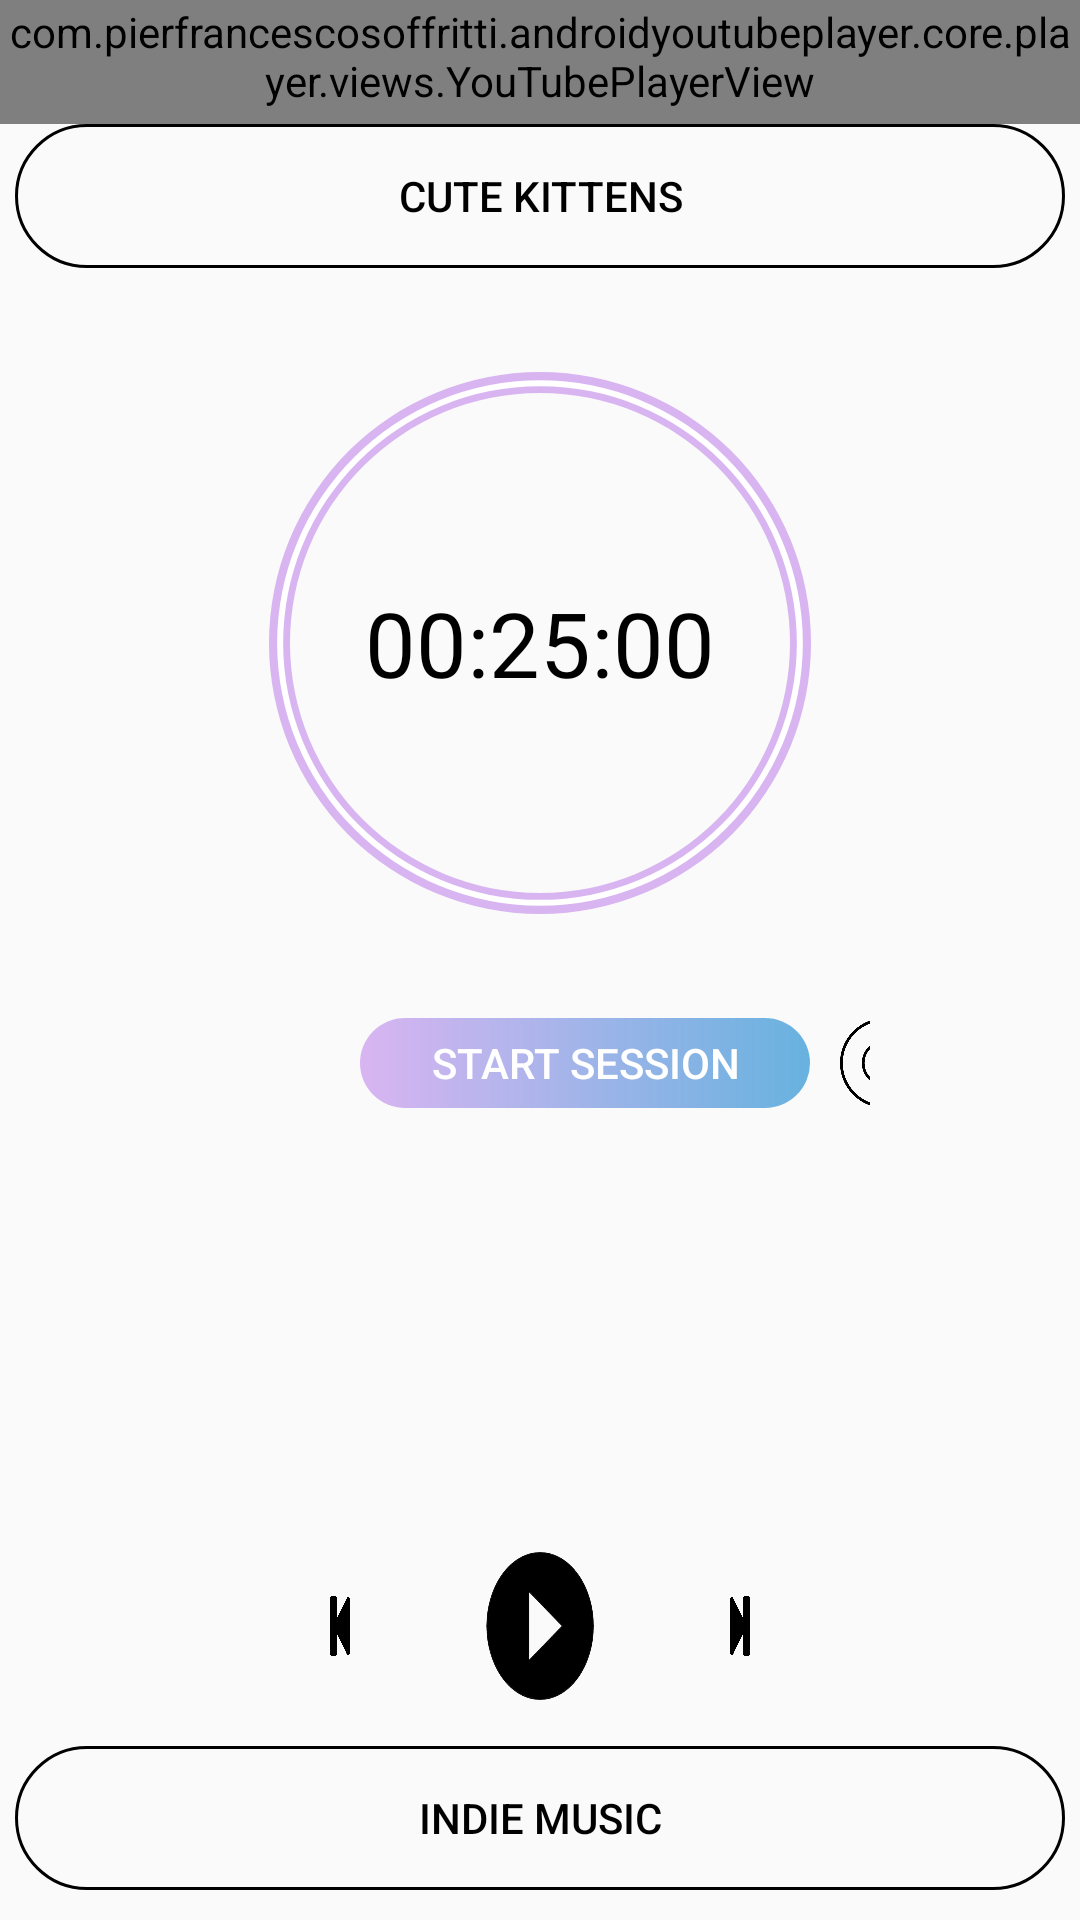

Here is an Android app screen rendered from its layout file. Give the layout XML and the strings, colors and styles it references.
<!-- AndroidManifest.xml: application theme AppTheme -->
<!-- res/layout/fragment_main_tab.xml -->
<?xml version="1.0" encoding="utf-8"?>
<androidx.constraintlayout.widget.ConstraintLayout xmlns:android="http://schemas.android.com/apk/res/android"
    xmlns:tools="http://schemas.android.com/tools"
    android:layout_width="match_parent"
    android:layout_height="match_parent"
    android:orientation="vertical"
    xmlns:app="http://schemas.android.com/apk/res-auto"
    tools:context=".MainTabFragment">

    <com.pierfrancescosoffritti.androidyoutubeplayer.core.player.views.YouTubePlayerView
        android:id="@+id/activity_main_youtubePlayerView"
        android:layout_width="match_parent"
        android:layout_height="wrap_content"
        android:paddingTop="1dp"
        android:paddingBottom="5dp"
        app:layout_constraintLeft_toLeftOf="parent"
        app:layout_constraintRight_toRightOf="parent"
        app:layout_constraintTop_toTopOf="parent"
        app:autoPlay="false"
        app:showYouTubeButton="true"
        app:showSeekBar="true"
        app:showFullScreenButton="true" />

    <Button
        android:id="@+id/video_playlist_button"
        android:text="Cute kittens"
        android:layout_width="match_parent"
        android:layout_height="wrap_content"
        app:layout_constraintTop_toBottomOf="@id/activity_main_youtubePlayerView"
        app:layout_constraintLeft_toLeftOf="parent"
        app:layout_constraintRight_toRightOf="parent"
        android:layout_marginHorizontal="5dp"
        android:textColor="@color/Black"
        android:background="@drawable/drawable_main_button_shape" />

    <ProgressBar
        android:id="@+id/progress_bar_circle"
        style="?android:attr/progressBarStyleHorizontal"
        app:layout_constraintTop_toBottomOf="@id/video_playlist_button"
        app:layout_constraintLeft_toLeftOf="parent"
        app:layout_constraintRight_toRightOf="parent"
        android:layout_width="250dp"
        android:layout_height="250dp"
        android:background="@drawable/drawable_outer_timer_circle"
        android:indeterminate="false"
        android:max="100"
        android:progress="100"
        android:progressDrawable="@drawable/drawable_timer_circle"
        android:rotation="270" />

    <TextView
        android:id="@+id/text_session_time"
        android:layout_width="250dp"
        android:layout_height="250dp"
        app:layout_constraintTop_toBottomOf="@id/video_playlist_button"
        app:layout_constraintLeft_toLeftOf="parent"
        app:layout_constraintRight_toRightOf="parent"
        android:gravity="center"
        android:text="00:25:00"
        android:textColor="@color/Black"
        android:textSize="30sp" />


    <LinearLayout
        android:id="@+id/session_control_buttons"
        android:orientation="horizontal"
        android:background="@android:drawable/bottom_bar"
        android:paddingHorizontal="70dp"
        android:layout_width="fill_parent"
        android:layout_height="30dp"
        android:theme="@style/AppTheme"
        android:backgroundTint="@android:color/transparent"
        app:layout_constraintTop_toBottomOf="@id/progress_bar_circle"
        app:layout_constraintRight_toRightOf="parent"
        app:layout_constraintLeft_toLeftOf="parent">

        <ImageButton
            android:id="@+id/sessions_settings_button"
            android:layout_width="50dp"
            android:layout_height="fill_parent"
            android:paddingHorizontal="10dp"
            android:scaleType="fitXY"
            android:background="@android:color/transparent"
            android:src="@drawable/settings_button" />

        <Button
            android:id="@+id/start_session_button"
            android:text="Start Session"
            android:layout_width="150dp"
            android:layout_height="30dp"
            app:layout_constraintTop_toBottomOf="@id/progress_bar_circle"
            app:layout_constraintLeft_toLeftOf="parent"
            app:layout_constraintRight_toRightOf="parent"
            android:textColor="@color/White"
            android:background="@drawable/drawable_button_shape"/>

        <ImageButton
            android:id="@+id/reset_timer_button"
            android:layout_width="50dp"
            android:layout_height="fill_parent"
            android:paddingHorizontal="10dp"
            android:scaleType="fitXY"
            android:background="@android:color/transparent"
            android:src="@drawable/reset_button" />
    </LinearLayout>

    <TextView
        android:id="@+id/current_song"
        android:layout_width="wrap_content"
        android:layout_height="wrap_content"
        app:layout_constraintBottom_toTopOf="@id/music_control_buttons"
        app:layout_constraintLeft_toLeftOf="parent"
        app:layout_constraintRight_toRightOf="parent" />

    <LinearLayout
        android:id="@+id/music_control_buttons"
        android:orientation="horizontal"
        android:background="@android:drawable/bottom_bar"
        android:paddingHorizontal="80dp"
        android:layout_width="fill_parent"
        android:layout_height="80dp"
        android:layout_marginTop="10dp"
        android:theme="@style/AppTheme"
        android:backgroundTint="@android:color/transparent"
        app:layout_constraintBottom_toTopOf="@id/music_playlist_button"
        app:layout_constraintLeft_toLeftOf="parent">

        <ImageButton
            android:id="@+id/previous_song_button"
            android:layout_width="0dp"
            android:layout_height="fill_parent"
            android:layout_weight="1.0"
            android:paddingVertical="30dp"
            android:paddingHorizontal="30dp"
            android:scaleType="fitXY"
            android:background="@android:color/transparent"
            android:src="@drawable/play_prev_button" />

        <ImageButton
            android:id="@+id/play_song_button"
            android:layout_width="0dp"
            android:layout_height="fill_parent"
            android:layout_weight="1.0"
            android:paddingVertical="15dp"
            android:paddingHorizontal="15dp"
            android:scaleType="fitXY"
            android:background="@android:color/transparent"
            android:src="@drawable/play_button" />

        <ImageButton
            android:id="@+id/next_song_button"
            android:layout_width="0dp"
            android:layout_height="fill_parent"
            android:layout_weight="1.0"
            android:paddingVertical="30dp"
            android:paddingHorizontal="30dp"
            android:scaleType="fitXY"
            android:background="@android:color/transparent"
            android:src="@drawable/play_next_button" />
    </LinearLayout>

    <Button
        android:id="@+id/music_playlist_button"
        android:text="Indie music"
        android:layout_width="match_parent"
        android:layout_height="wrap_content"
        android:layout_marginBottom="10dp"
        app:layout_constraintBottom_toBottomOf="parent"
        app:layout_constraintLeft_toLeftOf="parent"
        app:layout_constraintRight_toRightOf="parent"
        android:layout_marginHorizontal="5dp"
        android:textColor="@color/Black"
        android:background="@drawable/drawable_main_button_shape" />


</androidx.constraintlayout.widget.ConstraintLayout>
<!-- resources referenced by this layout -->
<resources>
  <color name="Black">#000000</color>
  <color name="White">#FFFFFF</color>
  <!-- drawable drawable_button_shape (drawable) -->
  <?xml version="1.0" encoding="utf-8"?>
  <shape xmlns:android="http://schemas.android.com/apk/res/android"
      android:shape="rectangle">
  
      <corners android:radius="50dp" />
  
      <gradient
          android:startColor="@color/Purple"
          android:endColor="@color/Blue"
          android:type="linear" />
  </shape>
  <!-- drawable drawable_main_button_shape (drawable) -->
  <?xml version="1.0" encoding="utf-8"?>
  <shape xmlns:android="http://schemas.android.com/apk/res/android"
      android:shape="rectangle">
  
      <corners android:radius="30dp" />
  
      <stroke
          android:width="1dp"
          android:color="@color/Black" />
  
  </shape>
  <!-- drawable drawable_outer_timer_circle (drawable) -->
  <?xml version="1.0" encoding="utf-8"?>
  <shape xmlns:android="http://schemas.android.com/apk/res/android"
      android:innerRadiusRatio="3"
      android:shape="ring"
      android:thickness="7dp"
      android:useLevel="false">
      <solid android:color="@color/Purple" />
  
  </shape>
  <!-- drawable drawable_timer_circle (drawable) -->
  <?xml version="1.0" encoding="utf-8"?>
  <shape xmlns:android="http://schemas.android.com/apk/res/android"
      android:innerRadiusRatio="2.92"
      android:shape="ring"
      android:thickness="2dp"
      android:useLevel="true">
      <solid android:color="@color/White" />
  </shape>
  <!-- drawable play_button: png bitmap (drawable, 34545 bytes) -->
  <!-- drawable play_next_button: png bitmap (drawable, 10170 bytes) -->
  <!-- drawable play_prev_button: png bitmap (drawable, 13338 bytes) -->
  <!-- drawable reset_button: png bitmap (drawable, 20787 bytes) -->
  <style name="AppTheme" parent="Theme.AppCompat.Light.NoActionBar">
          
          <item name="colorPrimary">@color/White</item>
          <item name="colorPrimaryDark">@color/Black</item>
          <item name="colorAccent">@color/Black</item>
          <item name="windowNoTitle">true</item>
          <item name="android:windowNoTitle">true</item>
      </style>
  <color name="Purple">#C6CFA1EF</color>
  <color name="Blue">#67B2DF</color>
</resources>
